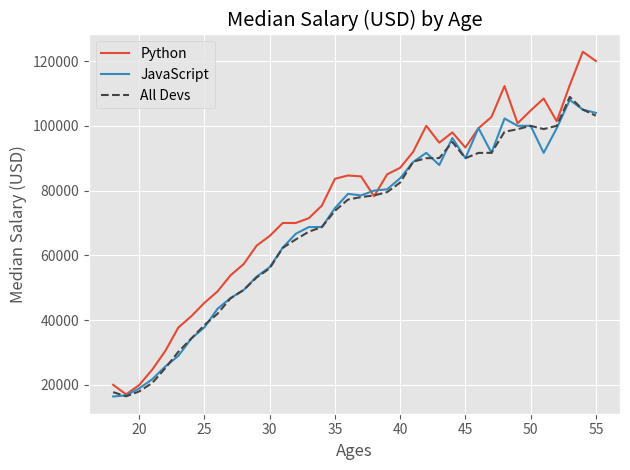

This chart was generated by the following Python code:

import matplotlib.pyplot as plt

plt.style.use('ggplot')

ages_x = [18, 19, 20, 21, 22, 23, 24, 25, 26, 27, 28, 29, 30, 31, 32, 33, 34, 35,
          36, 37, 38, 39, 40, 41, 42, 43, 44, 45, 46, 47, 48, 49, 50, 51, 52, 53, 54, 55]

py_dev_y = [20046, 17100, 20000, 24744, 30500, 37732, 41247, 45372, 48876, 53850, 57287, 63016, 65998, 70003, 70000, 71496, 75370, 83640, 84666,
            84392, 78254, 85000, 87038, 91991, 100000, 94796, 97962, 93302, 99240, 102736, 112285, 100771, 104708, 108423, 101407, 112542, 122870, 120000]
plt.plot(ages_x, py_dev_y, label='Python')

js_dev_y = [16446, 16791, 18942, 21780, 25704, 29000, 34372, 37810, 43515, 46823, 49293, 53437, 56373, 62375, 66674, 68745, 68746, 74583, 79000,
            78508, 79996, 80403, 83820, 88833, 91660, 87892, 96243, 90000, 99313, 91660, 102264, 100000, 100000, 91660, 99240, 108000, 105000, 104000]
plt.plot(ages_x, js_dev_y, label='JavaScript')

dev_y = [17784, 16500, 18012, 20628, 25206, 30252, 34368, 38496, 42000, 46752, 49320, 53200, 56000, 62316, 64928, 67317, 68748, 73752, 77232,
         78000, 78508, 79536, 82488, 88935, 90000, 90056, 95000, 90000, 91633, 91660, 98150, 98964, 100000, 98988, 100000, 108923, 105000, 103117]
plt.plot(ages_x, dev_y, color='#444444', linestyle='--', label='All Devs')

plt.xlabel('Ages')
plt.ylabel('Median Salary (USD)')
plt.title('Median Salary (USD) by Age')

plt.legend()

plt.tight_layout()

plt.show()